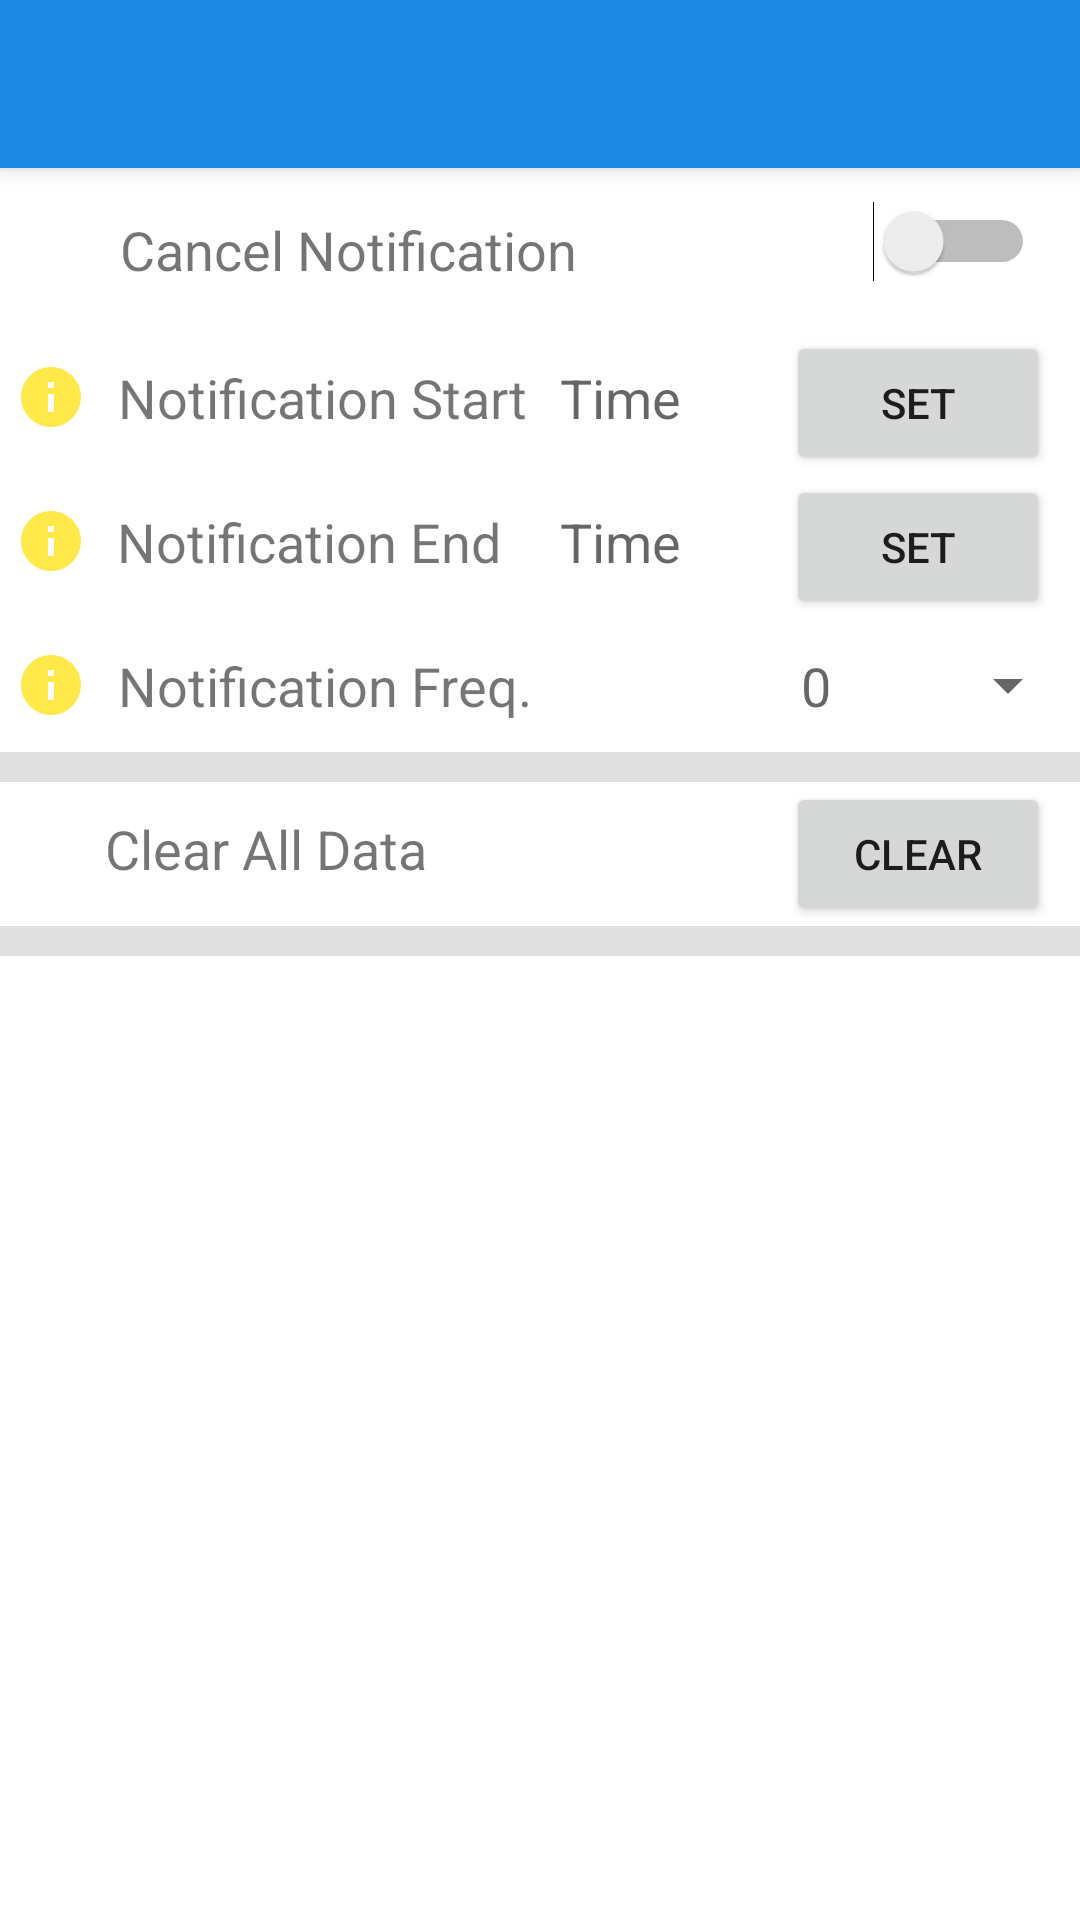

Layout XML and referenced resources for this Android screen:
<!-- AndroidManifest.xml: application theme Theme.InstantWords -->
<!-- res/layout/fragment_setting.xml -->
<?xml version="1.0" encoding="utf-8"?>
<FrameLayout xmlns:android="http://schemas.android.com/apk/res/android"
    xmlns:app="http://schemas.android.com/apk/res-auto"
    xmlns:tools="http://schemas.android.com/tools"
    android:layout_width="match_parent"
    android:layout_height="match_parent"
    tools:context=".ui.SettingFragment">

    <androidx.coordinatorlayout.widget.CoordinatorLayout
        android:layout_width="match_parent"
        android:layout_height="match_parent">

        <com.google.android.material.appbar.AppBarLayout
            android:layout_width="match_parent"
            android:layout_height="wrap_content">

            <androidx.appcompat.widget.Toolbar
                android:id="@+id/toolbarSetting"
                android:layout_width="match_parent"
                android:layout_height="?attr/actionBarSize" />
        </com.google.android.material.appbar.AppBarLayout>

        <RelativeLayout
            android:layout_width="match_parent"
            android:layout_height="match_parent"
            app:layout_behavior="com.google.android.material.appbar.AppBarLayout$ScrollingViewBehavior">

            <LinearLayout
                android:id="@+id/cancelNotifyLinear"
                android:layout_width="match_parent"
                android:layout_height="wrap_content"
                android:orientation="horizontal"
                android:padding="5dp">

                <RelativeLayout
                    android:layout_width="match_parent"
                    android:layout_height="match_parent">

                    <TextView
                        android:layout_width="wrap_content"
                        android:layout_height="wrap_content"
                        android:layout_alignParentStart="true"
                        android:layout_marginLeft="25dp"
                        android:padding="10dp"
                        android:text="Cancel Notification"
                        android:textSize="18sp" />

                    <Switch
                        android:id="@+id/cancelSwitch"
                        android:layout_width="wrap_content"
                        android:layout_height="wrap_content"
                        android:layout_alignParentEnd="true"
                        android:checked="false"
                        android:padding="10dp"
                        android:textOff="Inactive"
                        android:textOn="Active" />
                </RelativeLayout>
            </LinearLayout>

            <LinearLayout
                android:id="@+id/alarmStartLinear"
                android:layout_width="match_parent"
                android:layout_height="wrap_content"
                android:layout_below="@id/cancelNotifyLinear"
                android:orientation="horizontal">


                <ImageView
                    android:id="@+id/infoNStart"
                    android:layout_width="wrap_content"
                    android:layout_height="wrap_content"
                    android:layout_marginVertical="10dp"
                    android:layout_marginLeft="5dp"
                    android:background="?selectableItemBackground"
                    android:clickable="true"
                    android:src="@drawable/ic_baseline_info" />

                <RelativeLayout
                    android:layout_width="wrap_content"
                    android:layout_height="wrap_content">

                    <TextView
                        android:layout_width="wrap_content"
                        android:layout_height="wrap_content"
                        android:layout_alignParentStart="true"
                        android:padding="10dp"
                        android:text="Notification Start"
                        android:textAlignment="center"
                        android:textSize="18sp" />

                    <TextView
                        android:id="@+id/timeStart"
                        android:layout_width="wrap_content"
                        android:layout_height="wrap_content"
                        android:layout_marginRight="25dp"
                        android:layout_toStartOf="@+id/setTimeStart"
                        android:hint="Time"
                        android:padding="10dp"
                        android:textSize="18sp" />

                    <Button
                        android:id="@+id/setTimeStart"
                        android:layout_width="wrap_content"
                        android:layout_height="wrap_content"
                        android:layout_alignParentEnd="true"
                        android:layout_marginRight="10dp"
                        android:text="Set" />
                </RelativeLayout>
            </LinearLayout>

            <LinearLayout
                android:id="@+id/alarmEndLinear"
                android:layout_width="match_parent"
                android:layout_height="wrap_content"
                android:layout_below="@id/alarmStartLinear"
                android:orientation="horizontal">

                <ImageView
                    android:id="@+id/infoNEnd"
                    android:layout_width="wrap_content"
                    android:layout_height="wrap_content"
                    android:layout_marginVertical="10dp"
                    android:layout_marginLeft="5dp"
                    android:background="?selectableItemBackground"
                    android:clickable="true"
                    android:src="@drawable/ic_baseline_info" />

                <RelativeLayout
                    android:layout_width="wrap_content"
                    android:layout_height="wrap_content">


                    <TextView
                        android:layout_width="wrap_content"
                        android:layout_height="wrap_content"
                        android:layout_alignParentStart="true"
                        android:padding="10dp"
                        android:text="Notification End"
                        android:textAlignment="center"
                        android:textSize="18sp" />

                    <TextView
                        android:id="@+id/timeEnd"
                        android:layout_width="wrap_content"
                        android:layout_height="wrap_content"
                        android:layout_marginRight="25dp"
                        android:layout_toStartOf="@+id/setTimeEnd"
                        android:hint="Time"
                        android:padding="10dp"
                        android:textSize="18sp" />

                    <Button
                        android:id="@+id/setTimeEnd"
                        android:layout_width="wrap_content"
                        android:layout_height="wrap_content"
                        android:layout_alignParentEnd="true"
                        android:layout_marginRight="10dp"
                        android:text="Set" />
                </RelativeLayout>
            </LinearLayout>

            <LinearLayout
                android:id="@+id/frequencyLinear"
                android:layout_width="match_parent"
                android:layout_height="wrap_content"
                android:layout_below="@id/alarmEndLinear"
                android:orientation="horizontal">

                <ImageView
                    android:id="@+id/infoNFreq"
                    android:layout_width="wrap_content"
                    android:layout_height="wrap_content"
                    android:layout_marginVertical="10dp"
                    android:layout_marginLeft="5dp"
                    android:background="?selectableItemBackground"
                    android:clickable="true"
                    android:src="@drawable/ic_baseline_info" />

                <RelativeLayout
                    android:layout_width="wrap_content"
                    android:layout_height="wrap_content">


                    <TextView
                        android:layout_width="wrap_content"
                        android:layout_height="wrap_content"
                        android:layout_alignParentStart="true"
                        android:padding="10dp"
                        android:text="Notification Freq."
                        android:textAlignment="center"
                        android:textSize="18sp" />

                    <TextView
                        android:id="@+id/frequency"
                        android:layout_width="wrap_content"
                        android:layout_height="wrap_content"
                        android:layout_marginRight="25dp"
                        android:layout_toStartOf="@id/spinnerFrequency"
                        android:hint="0"
                        android:padding="10dp"
                        android:textSize="18sp" />

                    <Spinner
                        android:id="@+id/spinnerFrequency"
                        android:layout_width="wrap_content"
                        android:layout_height="wrap_content"
                        android:layout_alignParentEnd="true"
                        android:layout_marginVertical="10dp"
                        android:spinnerMode="dropdown"
                        android:splitMotionEvents="true" />
                </RelativeLayout>
            </LinearLayout>

            <View
                android:id="@+id/divider3"
                android:layout_width="match_parent"
                android:layout_height="10dp"
                android:layout_below="@id/frequencyLinear"
                android:background="?android:attr/listDivider" />

            <LinearLayout
                android:id="@+id/dataClearLinear"
                android:layout_width="match_parent"
                android:layout_height="wrap_content"
                android:layout_below="@id/divider3"
                android:orientation="horizontal">

                <RelativeLayout
                    android:layout_width="match_parent"
                    android:layout_height="match_parent">

                    <TextView
                        android:layout_width="wrap_content"
                        android:layout_height="wrap_content"
                        android:layout_alignParentStart="true"
                        android:layout_marginLeft="25dp"
                        android:padding="10dp"
                        android:text="Clear All Data"
                        android:textAlignment="center"
                        android:textSize="18sp" />

                    <Button
                        android:id="@+id/clearAll"
                        android:layout_width="wrap_content"
                        android:layout_height="wrap_content"
                        android:layout_alignParentEnd="true"
                        android:layout_marginRight="10dp"
                        android:text="Clear" />
                </RelativeLayout>
            </LinearLayout>

            <View

                android:id="@+id/divider4"
                android:layout_width="match_parent"
                android:layout_height="10dp"
                android:layout_below="@id/dataClearLinear"
                android:background="?android:attr/listDivider" />
        </RelativeLayout>
    </androidx.coordinatorlayout.widget.CoordinatorLayout>
</FrameLayout>
<!-- resources referenced by this layout -->
<resources>
  <!-- drawable ic_baseline_info (drawable) -->
  <vector android:height="24dp" android:tint="#FFE849"
      android:viewportHeight="24" android:viewportWidth="24"
      android:width="24dp" xmlns:android="http://schemas.android.com/apk/res/android">
      <path android:fillColor="@android:color/white" android:pathData="M12,2C6.48,2 2,6.48 2,12s4.48,10 10,10 10,-4.48 10,-10S17.52,2 12,2zM13,17h-2v-6h2v6zM13,9h-2L11,7h2v2z"/>
  </vector>
  <style name="Theme.InstantWords" parent="Theme.MaterialComponents.Light.NoActionBar">
          
          <item name="colorPrimary">#1E88E5</item>
          <item name="colorPrimaryVariant">@color/purple_700</item>
          <item name="colorOnPrimary">@color/white</item>
          
          <item name="colorSecondary">@color/teal_200</item>
          <item name="colorSecondaryVariant">@color/teal_700</item>
          <item name="colorOnSecondary">@color/black</item>
          
          <item name="android:statusBarColor" tools:targetApi="l">?attr/colorPrimaryVariant</item>
          
  
      </style>
  <color name="purple_700">#FF3700B3</color>
  <color name="white">#FFFFFFFF</color>
  <color name="teal_200">#FF03DAC5</color>
  <color name="teal_700">#FF018786</color>
  <color name="black">#FF000000</color>
</resources>
